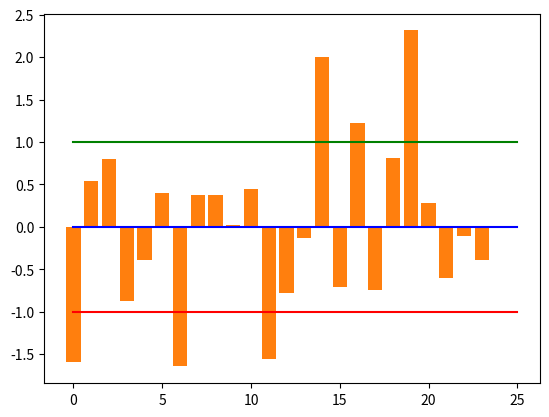

Python code for this plot:
# -*- coding: utf-8 -*-
"""
Created on Mon Dec 18 21:48:28 2023

[redacted]
"""
import numpy as np
import matplotlib.pyplot as plt

friends = [109, 1017, 1127, 418, 625, 957, 89, 950, 946, 797, 981, 125, 455, 731, 1640, 485, 1309, 472, 1132, 1773, 906, 531, 742, 621]

print(np.mean(friends)) #789.1
print(np.median(friends)) #769.5
print((np.max(friends)) - (np.min(friends))) #1684
print(np.std(friends)) # 425.2

y_pos = range(len(friends))
#plt.bar(y_pos, friends)
'''
plt.plot((0, 25), (789, 789), 'b-')
plt.plot((0, 25), (789+425, 789+425), 'g-')
plt.plot((0, 25), (789-425, 789-425), 'r-')
'''

z_scores = []
m = np.mean(friends) # average friends on Facebook
s = np.std(friends) # standard deviation friends on Facebook
for friend in friends:
    z = (friend - m)/s # z-score
    z_scores.append(z) # make a list of the scores for plotting
    
plt.bar(y_pos, z_scores)

plt.bar(y_pos, z_scores)
plt.plot((0, 25), (1, 1), 'g-')
plt.plot((0, 25), (0, 0), 'b-')
plt.plot((0, 25), (-1, -1), 'r-')

plt.show()